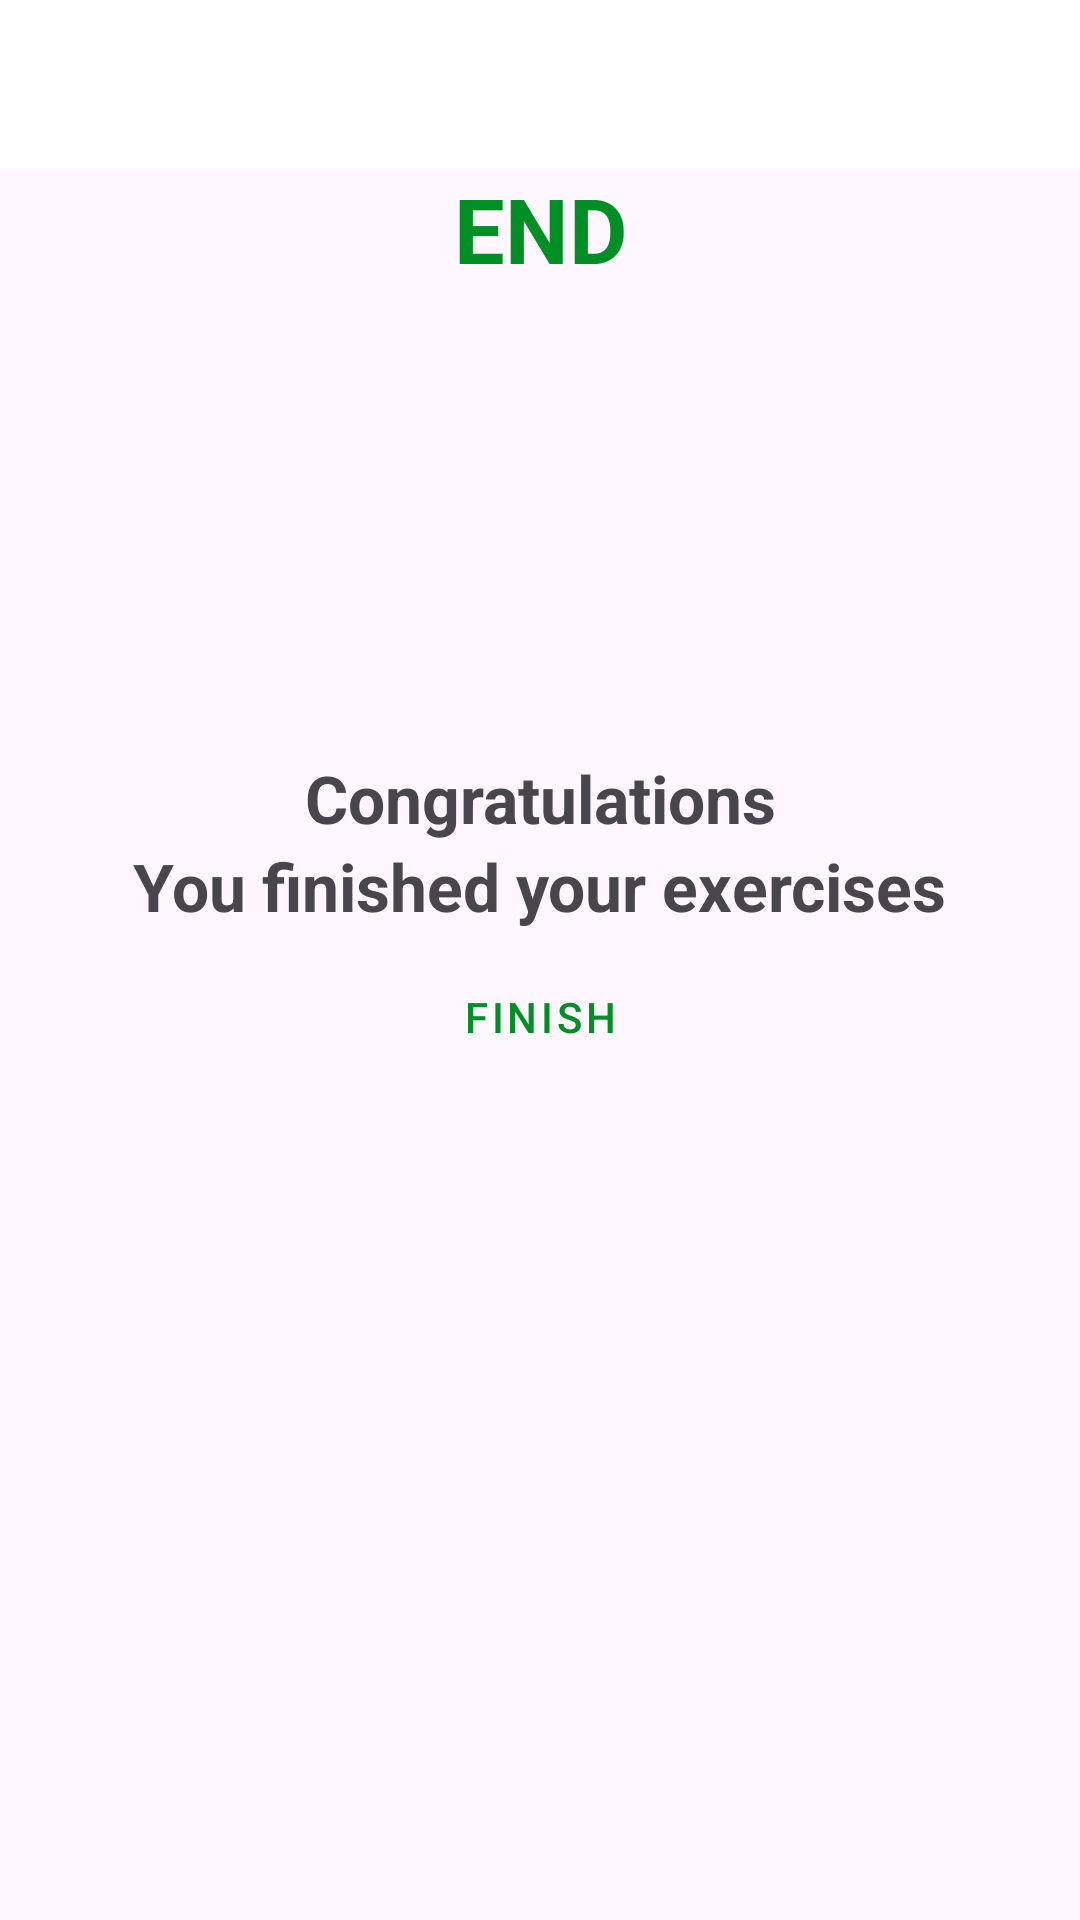

Here is an Android app screen rendered from its layout file. Give the layout XML and the strings, colors and styles it references.
<!-- AndroidManifest.xml: application theme Theme.7MinWorkout -->
<!-- res/layout/activity_finish.xml -->
<?xml version="1.0" encoding="utf-8"?>
<androidx.constraintlayout.widget.ConstraintLayout xmlns:android="http://schemas.android.com/apk/res/android"
    xmlns:app="http://schemas.android.com/apk/res-auto"
    xmlns:tools="http://schemas.android.com/tools"
    android:layout_width="match_parent"
    android:layout_height="match_parent"
    tools:context=".FinishActivity">

    <androidx.appcompat.widget.Toolbar
        android:id="@+id/finish_Toolbar"
        android:layout_width="match_parent"
        android:layout_height="?android:attr/actionBarSize"
        android:background="@color/white"
        android:theme="@style/ToolbarTheme"
        app:layout_constraintTop_toTopOf="parent"
        app:titleTextColor="@color/colorPrimaryDark" />

    <TextView
        android:id="@+id/endTV"
        android:layout_width="wrap_content"
        android:layout_height="wrap_content"
        android:textColor="@color/colorAccent"
        android:text="@string/end"
        android:textSize="30sp"
        android:textStyle="bold"
        app:layout_constraintEnd_toEndOf="parent"
        app:layout_constraintStart_toStartOf="parent"
        app:layout_constraintTop_toBottomOf="@id/finish_Toolbar"/>

    <LinearLayout
        android:id="@+id/linearLayout1"
        android:layout_width="150dp"
        android:layout_height="150dp"
        android:background="@drawable/item_circular_color_border"
        app:layout_constraintStart_toStartOf="parent"
        app:layout_constraintEnd_toEndOf="parent"
        app:layout_constraintTop_toBottomOf="@id/endTV"
        android:gravity="center"
        >

        <ImageView
            android:layout_width="50dp"
            android:layout_height="50dp"
            android:src="@drawable/ic_action_done"
            />
    </LinearLayout>

    <TextView
        android:layout_width="wrap_content"
        android:layout_height="wrap_content"
        android:id="@+id/gratz"
        android:text="@string/congratulations"
        app:layout_constraintTop_toBottomOf="@id/linearLayout1"
        app:layout_constraintEnd_toEndOf="parent"
        app:layout_constraintStart_toStartOf="parent"
        android:textStyle="bold"
        android:textSize="22sp"
        android:layout_marginTop="5dp"/>
    <TextView
        android:layout_width="wrap_content"
        android:layout_height="wrap_content"
        android:id="@+id/finshedTV"
        android:text="@string/you_finished_your_exercises"
        app:layout_constraintTop_toBottomOf="@id/gratz"
        app:layout_constraintEnd_toEndOf="parent"
        app:layout_constraintStart_toStartOf="parent"
        android:textStyle="bold"
        android:textSize="22sp"
       />
    <Button
        android:layout_width="match_parent"
        android:layout_height="wrap_content"
        android:id="@+id/finishBTN"
        app:layout_constraintTop_toBottomOf="@id/finshedTV"
        app:layout_constraintEnd_toEndOf="parent"
        app:layout_constraintStart_toStartOf="parent"
        android:text="@string/finish"
        android:layout_margin="5dp"
        android:textColor="@color/colorAccent"
        style="@style/Widget.MaterialComponents.Button.TextButton"
        />


</androidx.constraintlayout.widget.ConstraintLayout>
<!-- resources referenced by this layout -->
<resources>
  <color name="colorAccent">#008F24</color>
  <color name="colorPrimaryDark">#B2212121</color>
  <color name="white">#FFFFFFFF</color>
  <string name="congratulations">Congratulations</string>
  <string name="end">END</string>
  <string name="finish">Finish</string>
  <string name="you_finished_your_exercises">You finished your exercises</string>
  <style name="ToolbarTheme" parent="ThemeOverlay.MaterialComponents.ActionBar">
          <item name="colorControlNormal">@color/Toolbar_control_Normal_Color</item>
      </style>
  <style name="Theme.7MinWorkout" parent="Theme.Material3.DayNight.NoActionBar">
          
          <item name="colorPrimary">@color/colorAccent</item>
          <item name="colorPrimaryVariant">@color/colorAccent</item>
          <item name="colorOnPrimary">@color/white</item>
          
          <item name="colorSecondary">@color/teal_200</item>
          <item name="colorSecondaryVariant">@color/teal_700</item>
          <item name="colorOnSecondary">@color/black</item>
          
          <item name="android:statusBarColor" tools:targetApi="l">?attr/colorPrimaryVariant</item>
          
      </style>
  <color name="Toolbar_control_Normal_Color">#FF000000</color>
  <color name="teal_200">#FF03DAC5</color>
  <color name="teal_700">#FF018786</color>
  <color name="black">#FF000000</color>
</resources>
